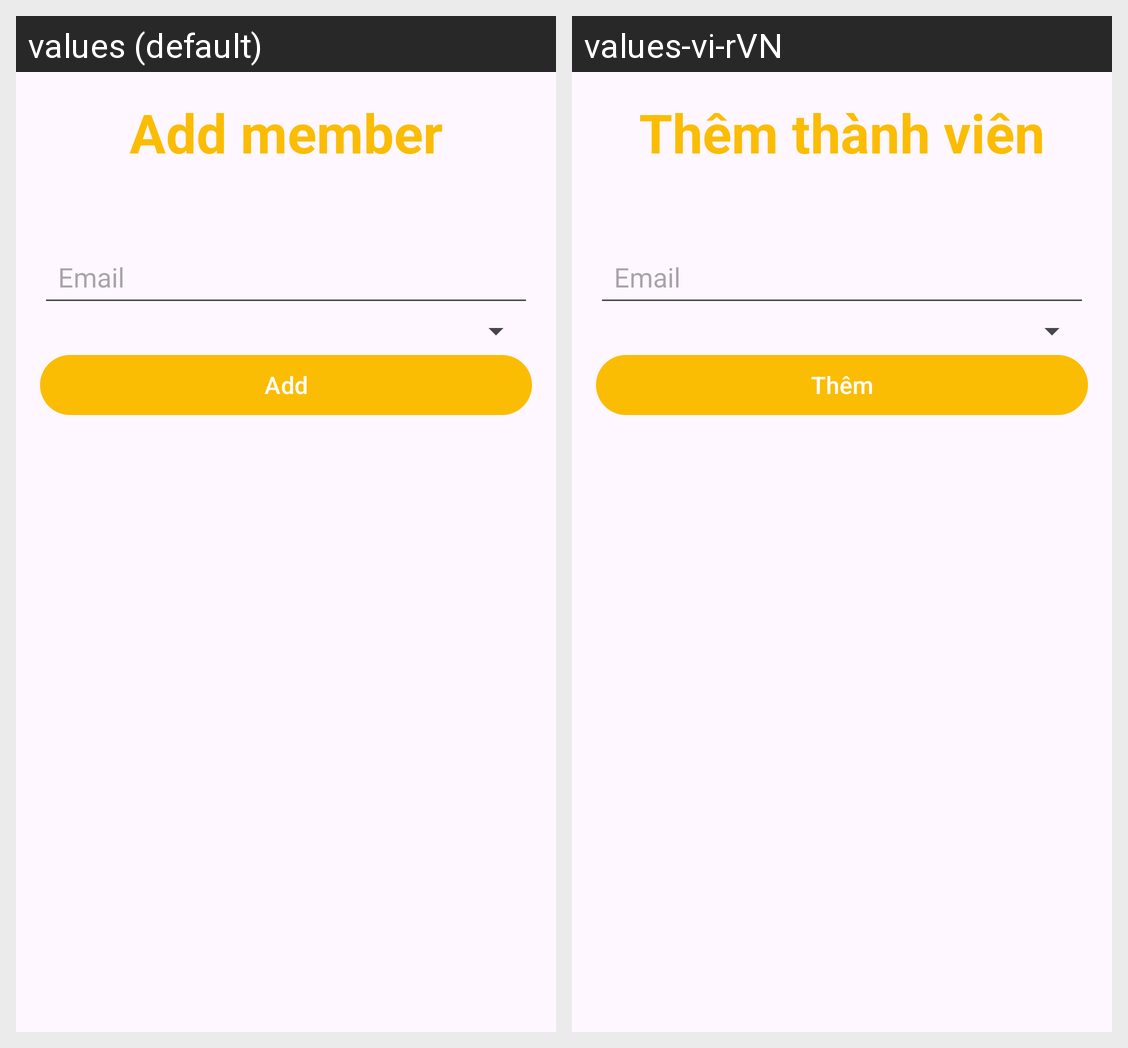

Locale-by-locale string values for the Android screen shown in this grid:
Android screen res/layout/fragment_add_member.xml rendered under 2 locales, left to right: values (default), values-vi-rVN. Device: Nexus 5 (rendered at 1080×1920; each locale shown at half size, 540×960, under a caption strip naming it); theme Theme.NotePro.NoActionBar.
Strings drawn on this screen, with the default value and each locale's value (text and hints the layout hard-codes, and strings that could not be matched under every locale, appear in the picture but are not listed):

add_member
  values: Add member
  values-vi-rVN: Thêm thành viên

email
  values: Email
  values-vi-rVN: Email  [not translated; the default value is used]

add
  values: Add
  values-vi-rVN: Thêm
